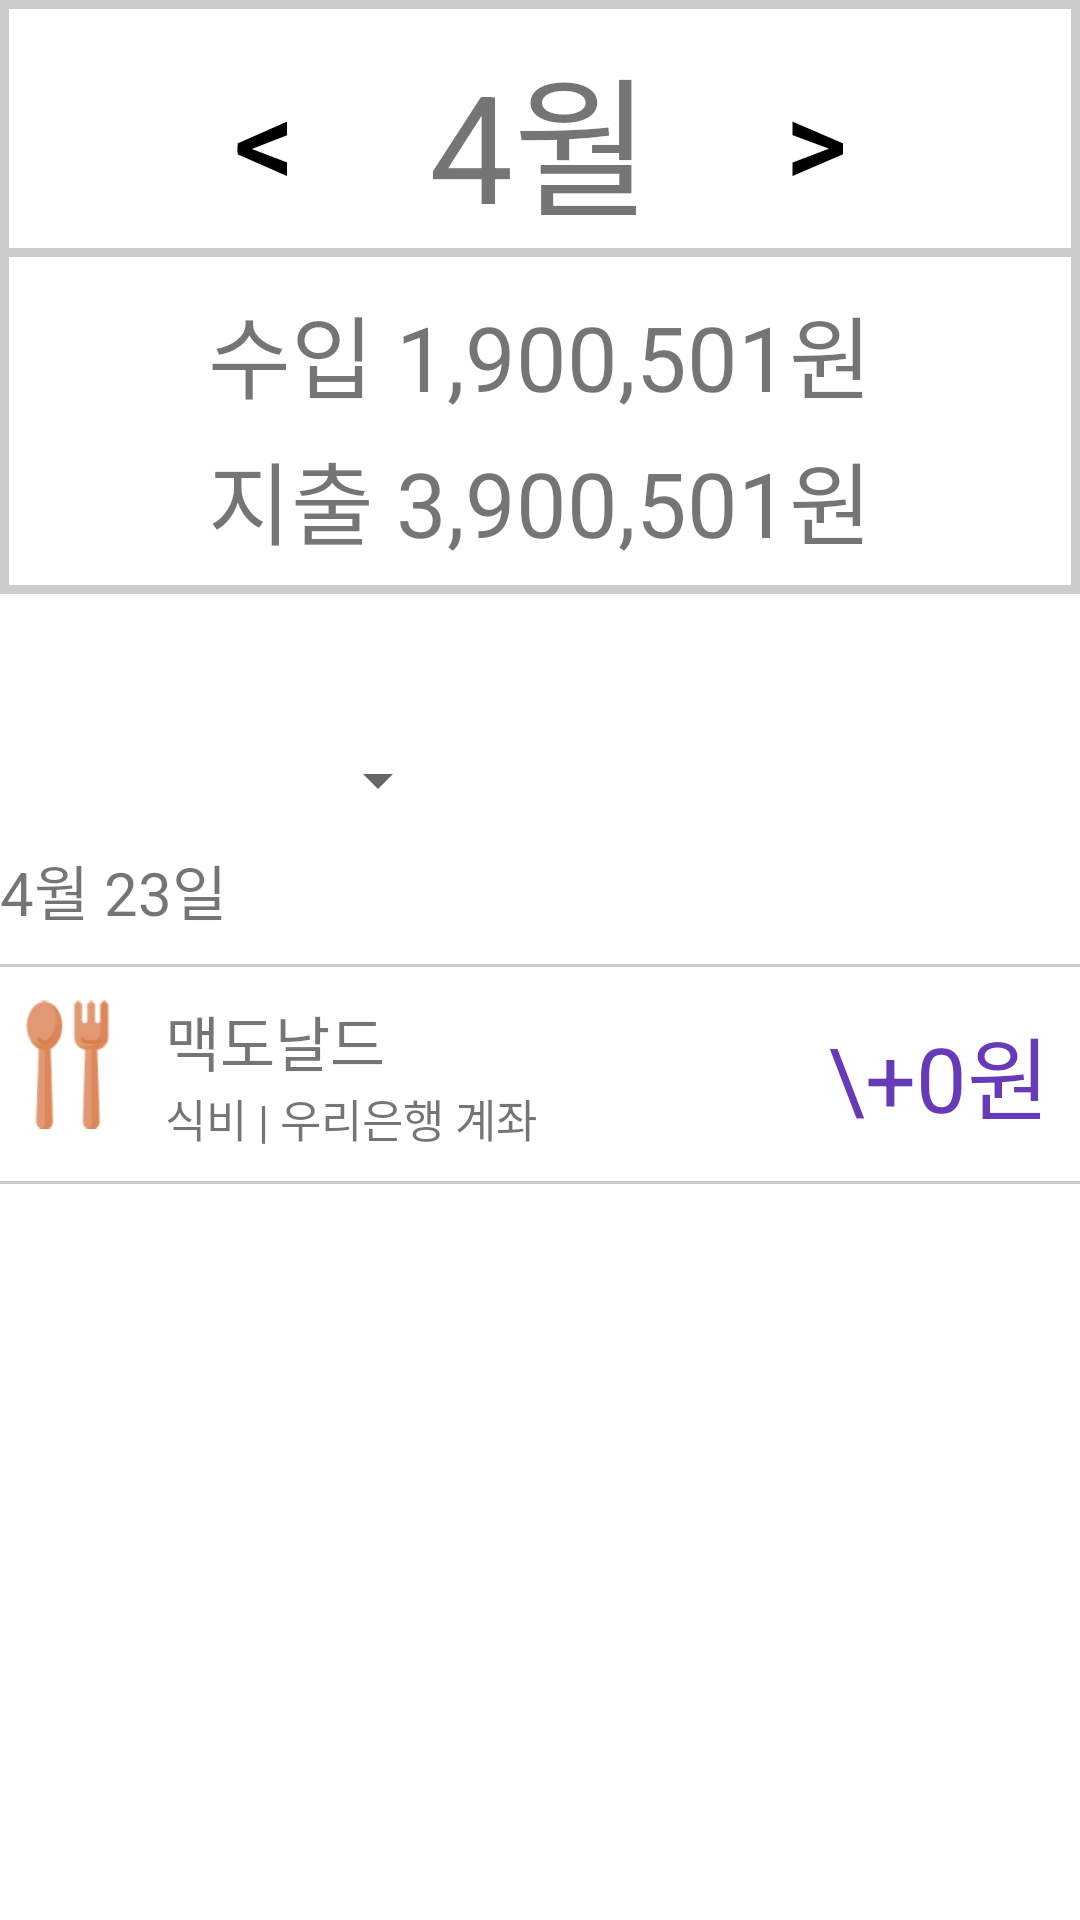

Reconstruct the res/layout file that produces this screen, plus the resources it refers to.
<!-- AndroidManifest.xml: application theme Theme.WooHangSiApp -->
<!-- res/layout/list_inquiry.xml -->
<?xml version="1.0" encoding="utf-8"?>
<LinearLayout xmlns:android="http://schemas.android.com/apk/res/android"
    xmlns:app="http://schemas.android.com/apk/res-auto"
    xmlns:tools="http://schemas.android.com/tools"
    android:layout_width="match_parent"
    android:layout_height="wrap_content"
    android:layout_margin="30dp"
    android:orientation="vertical"
    tools:context=".MainActivity">

    <LinearLayout
        android:layout_width="match_parent"
        android:layout_height="wrap_content"
        android:layout_gravity="center"
        android:background="@drawable/customborder"
        android:orientation="vertical">

        <LinearLayout
            android:layout_width="wrap_content"
            android:layout_height="wrap_content"
            android:layout_gravity="center"
            android:orientation="horizontal">

            <Button
                android:id="@+id/monthPrev"
                android:layout_width="70dp"
                android:layout_height="match_parent"
                android:layout_marginRight="20dp"
                android:background="#00FFFFFF"
                android:backgroundTint="#FFFFFF"
                android:text="&lt;"
                android:textColor="#000000"

                android:textSize="40sp" />

            <TextView
                android:id="@+id/month"
                android:layout_width="match_parent"
                android:layout_height="wrap_content"
                android:text="4"
                android:textSize="50sp" />

            <TextView
                android:layout_width="match_parent"
                android:layout_height="wrap_content"
                android:text="월"
                android:textSize="50sp" />

            <Button
                android:id="@+id/monthNext"
                android:layout_width="70dp"
                android:layout_height="match_parent"
                android:layout_marginLeft="20dp"
                android:background="#00FFFFFF"
                android:backgroundTint="#FFFFFF"
                android:text="&gt;"
                android:textColor="#000000"
                android:textSize="40sp" />
        </LinearLayout>

        <View
            android:id="@+id/divider3"
            android:layout_width="match_parent"
            android:layout_height="3dp"
            android:background="#CCCCCC" />

        <LinearLayout
            android:layout_width="wrap_content"
            android:layout_height="wrap_content"
            android:layout_gravity="center"
            android:layout_marginTop="10dp"
            android:orientation="horizontal">

            <TextView
                android:layout_width="match_parent"
                android:layout_height="wrap_content"
                android:text="수입 "
                android:textSize="30sp" />

            <TextView
                android:id="@+id/income"
                android:layout_width="match_parent"
                android:layout_height="wrap_content"
                android:text="1,900,501"
                android:textSize="30sp" />

            <TextView
                android:layout_width="match_parent"
                android:layout_height="wrap_content"
                android:text="원"
                android:textSize="30sp" />

        </LinearLayout>

        <LinearLayout
            android:layout_width="wrap_content"
            android:layout_height="wrap_content"
            android:layout_gravity="center"
            android:orientation="horizontal">

            <TextView
                android:layout_width="match_parent"
                android:layout_height="wrap_content"
                android:layout_marginTop="5dp"
                android:text="지출 "
                android:textSize="30sp" />

            <TextView
                android:id="@+id/payment"
                android:layout_width="match_parent"
                android:layout_height="wrap_content"
                android:layout_marginTop="5dp"
                android:text="3,900,501"
                android:textSize="30sp" />

            <TextView
                android:layout_width="match_parent"
                android:layout_height="wrap_content"
                android:layout_marginTop="5dp"
                android:text="원"
                android:textSize="30sp" />

        </LinearLayout>


    </LinearLayout>
    <LinearLayout
        android:layout_width="match_parent"
        android:layout_height="wrap_content"
        android:layout_gravity="center"
        android:layout_marginTop="50dp"
        android:orientation="horizontal">

        <Spinner
            android:id="@+id/spinner"
            android:layout_width="150dp"
            android:layout_height="match_parent"
            android:layout_centerHorizontal="true"
            android:layout_marginRight="80dp" />

    </LinearLayout>

    <ScrollView
        android:layout_width="match_parent"
        android:layout_height="match_parent">
        <LinearLayout
            android:layout_width="match_parent"
            android:layout_height="match_parent"
            android:orientation="vertical">
            <LinearLayout
                android:layout_width="wrap_content"
                android:layout_height="wrap_content"
                android:orientation="horizontal"
                android:layout_marginTop="10dp">
                <TextView
                    android:id="@+id/inquiry_month"
                    android:layout_width="match_parent"
                    android:layout_height="wrap_content"
                    android:textSize="20sp"
                    android:text="4"/>
                <TextView
                    android:layout_width="match_parent"
                    android:layout_height="wrap_content"
                    android:textSize="20sp"
                    android:text="월 "/>
                <TextView
                    android:id="@+id/inquiry_day"
                    android:layout_width="match_parent"
                    android:layout_height="wrap_content"
                    android:textSize="20sp"
                    android:text="23"/>
                <TextView
                    android:layout_width="match_parent"
                    android:layout_height="wrap_content"
                    android:text="일"
                    android:textSize="20sp"/>
            </LinearLayout>

            <View
                android:id="@+id/divider4"
                android:layout_width="match_parent"
                android:layout_height="1dp"
                android:layout_marginTop="10dp"
                android:layout_marginBottom="10dp"
                android:background="#CCCCCC" />
            <LinearLayout
                android:id="@+id/inquiry_image"
                android:layout_width="match_parent"
                android:layout_height="wrap_content"
                android:orientation="horizontal">

                <ImageView
                    android:layout_width="45dp"
                    android:layout_height="45dp"
                    app:srcCompat="@drawable/food" />

                <LinearLayout
                    android:layout_width="wrap_content"
                    android:layout_height="wrap_content"
                    android:layout_marginLeft="10dp"

                    android:orientation="vertical">

                    <TextView
                        android:id="@+id/inquiry_name"
                        android:layout_width="wrap_content"
                        android:layout_height="wrap_content"
                        android:text="맥도날드"
                        android:textSize="20sp" />

                    <LinearLayout
                        android:layout_width="wrap_content"
                        android:layout_height="wrap_content"
                        android:orientation="horizontal">

                        <TextView
                            android:id="@+id/inquiry_category"
                            android:layout_width="wrap_content"
                            android:layout_height="wrap_content"
                            android:text="식비"
                            android:textSize="15sp" />
                        <TextView
                            android:layout_width="wrap_content"
                            android:layout_height="wrap_content"
                            android:text=" | "
                            android:textSize="15sp" />

                        <TextView
                            android:id="@+id/inquiry_account"
                            android:layout_width="wrap_content"
                            android:layout_height="wrap_content"
                            android:text="우리은행 계좌"
                            android:textSize="15sp" />
                    </LinearLayout>


                </LinearLayout>

                <LinearLayout
                    android:layout_width="match_parent"
                    android:layout_height="wrap_content"
                    android:layout_gravity="center_vertical"
                    android:layout_marginRight="10dp"
                    android:gravity="right"

                    android:orientation="horizontal">
                    <TextView
                        android:id="@+id/inquiry_plus"
                        android:layout_width="wrap_content"
                        android:layout_height="wrap_content"
                        android:text="\+"
                        android:textColor="#673AB7"
                        android:textSize="30sp" />
                    <TextView
                        android:id="@+id/inquiry_minus"
                        android:layout_width="wrap_content"
                        android:layout_height="wrap_content"
                        android:visibility="gone"
                        android:text="\-"
                        android:textColor="#673AB7"
                        android:textSize="30sp" />
                    <TextView
                        android:id="@+id/inquiry_money"
                        android:layout_width="wrap_content"
                        android:layout_height="wrap_content"
                        android:text="0"
                        android:textColor="#673AB7"
                        android:textSize="30sp" />

                    <TextView
                        android:layout_width="wrap_content"
                        android:layout_height="wrap_content"
                        android:text="원"
                        android:textColor="#673AB7"
                        android:textSize="30sp" />
                </LinearLayout>
            </LinearLayout>
            <View
                android:layout_width="match_parent"
                android:layout_height="1dp"
                android:layout_marginTop="10dp"
                android:layout_marginBottom="10dp"
                android:background="#CCCCCC" />

        </LinearLayout>
    </ScrollView>
</LinearLayout>
<!-- resources referenced by this layout -->
<resources>
  <!-- drawable customborder (drawable) -->
  <?xml version="1.0" encoding="UTF-8"?>
  <shape xmlns:android="http://schemas.android.com/apk/res/android" android:shape="rectangle">
      <corners android:radius="0dp"/>
      <padding android:top="10dp" android:bottom="10dp"/>
      <stroke android:width="3dp" android:color="#CCCCCC"/>
  </shape>
  <!-- drawable food: png bitmap (drawable, 5135 bytes) -->
  <style name="Theme.WooHangSiApp" parent="Theme.MaterialComponents.DayNight.DarkActionBar">
          
          <item name="colorPrimary">@color/purple_500</item>
          <item name="colorPrimaryVariant">@color/purple_700</item>
          <item name="colorOnPrimary">@color/white</item>
          
          <item name="colorSecondary">@color/teal_200</item>
          <item name="colorSecondaryVariant">@color/teal_700</item>
          <item name="colorOnSecondary">@color/black</item>
          
          <item name="android:statusBarColor" tools:targetApi="l">?attr/colorPrimaryVariant</item>
          
      </style>
  <!-- not gathered from this repository: default colours our renderer supplied (Android Studio template values) -->
  <color name="purple_500">#FF6200EE</color>
  <color name="purple_700">#FF3700B3</color>
  <color name="teal_200">#FF03DAC5</color>
  <color name="teal_700">#FF018786</color>
  <color name="black">#FF000000</color>
  <color name="white">#FFFFFFFF</color>
</resources>
